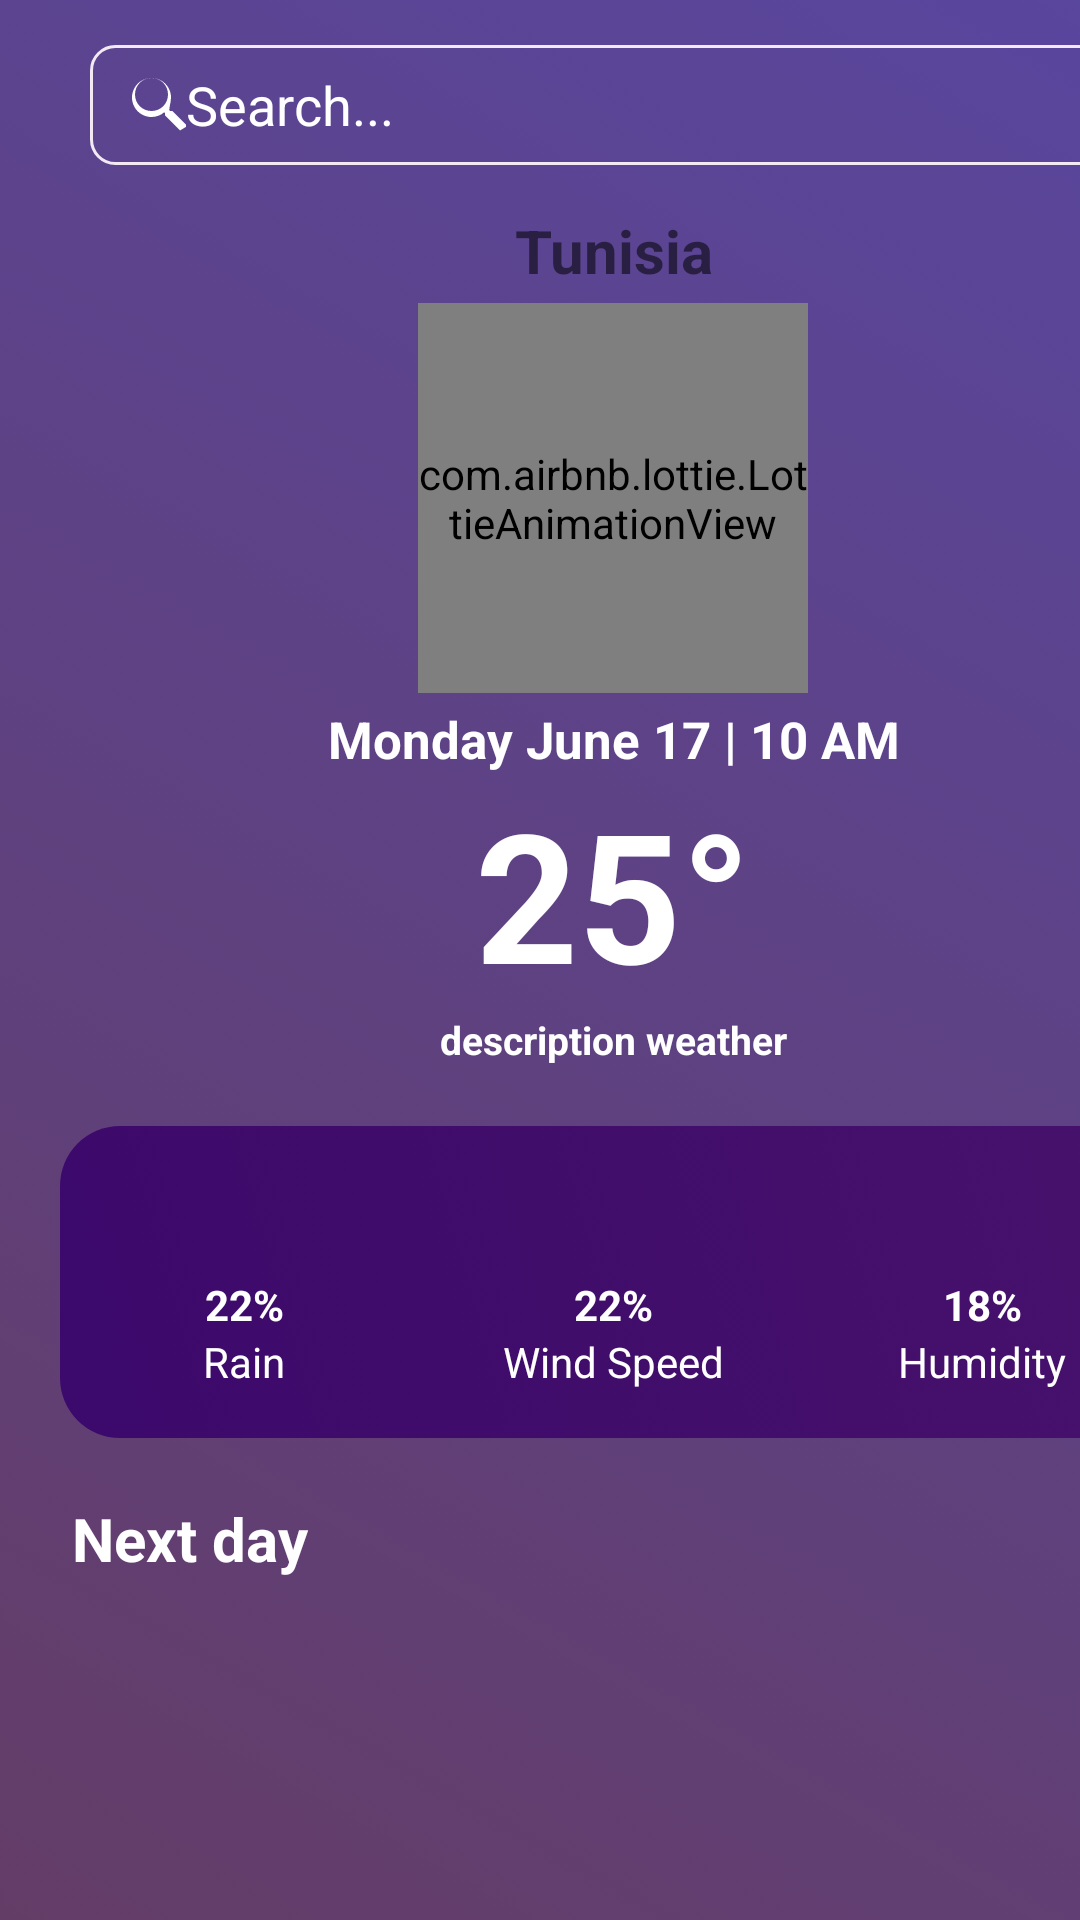

Here is an Android app screen rendered from its layout file. Give the layout XML and the strings, colors and styles it references.
<!-- AndroidManifest.xml: application theme Theme.MyMeteo -->
<!-- res/layout/activity_main.xml -->
<?xml version="1.0" encoding="utf-8"?>
<androidx.constraintlayout.widget.ConstraintLayout xmlns:android="http://schemas.android.com/apk/res/android"
    xmlns:app="http://schemas.android.com/apk/res-auto"
    xmlns:tools="http://schemas.android.com/tools"
    android:layout_width="match_parent"
    android:layout_height="match_parent"
    android:background="@drawable/background"
    tools:context=".MainActivity">

    <ScrollView
        android:layout_width="409dp"
        android:layout_height="731dp"
        tools:layout_editor_absoluteX="2dp"
        tools:layout_editor_absoluteY="0dp">

        <LinearLayout
            android:layout_width="match_parent"
            android:layout_height="wrap_content"
            android:orientation="vertical">

            <EditText
                android:id="@+id/search_city"
                android:layout_width="350dp"
                android:layout_height="40dp"
                android:layout_marginStart="30dp"
                android:layout_marginTop="15dp"
                android:background="@drawable/search_view_border"
                android:drawableStart="@drawable/search_view_icon"
                android:drawablePadding="0dp"
            android:ems="10"
            android:inputType="textPersonName"
            android:hint="Search..."
            android:textColorHint="@color/white"
                android:paddingStart="8dp"
            tools:ignore="LabelFor" />


            <TextView
                android:id="@+id/city_name"
                android:layout_width="match_parent"
                android:layout_height="wrap_content"
                android:layout_marginTop="15dp"
                android:text="@string/city"
                android:textAlignment="center"
                android:textSize="20sp"
                android:textStyle="bold"
                tools:textColor="@color/text_color" />

            <com.airbnb.lottie.LottieAnimationView
                android:id="@+id/weather_image"
                android:layout_width="130dp"
                android:layout_height="130dp"
                android:layout_gravity="center"
                android:layout_marginTop="4dp"
                app:lottie_autoPlay="true"
                app:lottie_loop="true"
                app:lottie_rawRes="@raw/rain" />

            <TextView
                android:id="@+id/date"
                android:layout_width="match_parent"
                android:layout_height="wrap_content"
                android:layout_marginTop="4dp"
                android:text="@string/Date"
                android:textAlignment="center"
                android:textColor="@color/text_color"
                android:textSize="17sp"
                android:textStyle="bold" />

            <TextView
                android:id="@+id/weather"
                android:layout_width="match_parent"
                android:layout_height="wrap_content"
                android:text="@string/temperature"
                android:textAlignment="center"
                android:textColor="@color/text_color"
                android:textSize="60sp"
                android:textStyle="bold" />

            <TextView
                android:id="@+id/discription"
                android:layout_width="match_parent"
                android:layout_height="wrap_content"
                android:text="@string/description_weather"
                android:textAlignment="center"
                android:textColor="@color/text_color"
                android:textSize="13sp"
                android:textStyle="bold" />

            <androidx.constraintlayout.widget.ConstraintLayout
                android:layout_width="match_parent"
                android:layout_height="match_parent"
                android:layout_margin="20dp"
                android:layout_marginStart="24dp"
                android:layout_marginTop="19dp"
                android:layout_marginBottom="19dp"
                android:background="@drawable/gradient_background_banner">

                <LinearLayout
                    android:id="@+id/linearLayout"
                    android:layout_width="match_parent"
                    android:layout_height="match_parent"
                    android:orientation="horizontal"
                    app:layout_constraintBottom_toBottomOf="parent"
                    app:layout_constraintEnd_toEndOf="parent"
                    app:layout_constraintStart_toStartOf="parent"
                    app:layout_constraintTop_toTopOf="parent">

                    <LinearLayout
                        android:layout_width="0dp"
                        android:layout_height="wrap_content"
                        android:layout_margin="16dp"
                        android:layout_weight="0.333"
                        android:orientation="vertical">

                        <ImageView
                            android:id="@+id/rainIcone"
                            android:layout_width="34dp"
                            android:layout_height="34dp"
                            android:layout_gravity="center"
                            android:contentDescription="@string/rain"
                            app:srcCompat="@drawable/rain" />

                        <TextView
                            android:id="@+id/rain_number"
                            android:layout_width="match_parent"
                            android:layout_height="wrap_content"
                            android:text="@string/rain_number"
                            android:textAlignment="center"
                            android:textColor="@color/white"
                            android:textStyle="bold" />

                        <TextView
                            android:id="@+id/rainText"
                            android:layout_width="match_parent"
                            android:layout_height="wrap_content"
                            android:text="@string/rain"
                            android:textAlignment="center"
                            android:textColor="@color/white" />
                    </LinearLayout>

                    <LinearLayout
                        android:layout_width="0dp"
                        android:layout_height="wrap_content"
                        android:layout_margin="16dp"
                        android:layout_weight="0.333"
                        android:orientation="vertical">

                        <ImageView
                            android:id="@+id/wind_icone"
                            android:layout_width="34dp"
                            android:layout_height="34dp"
                            android:layout_gravity="center"
                            android:contentDescription="@string/wind_speed"
                            app:srcCompat="@drawable/wind" />

                        <TextView
                            android:id="@+id/wind_number"
                            android:layout_width="match_parent"
                            android:layout_height="wrap_content"
                            android:text="@string/wind_number"
                            android:textAlignment="center"
                            android:textColor="@color/white"
                            android:textStyle="bold" />

                        <TextView
                            android:id="@+id/wind"
                            android:layout_width="match_parent"
                            android:layout_height="wrap_content"
                            android:text="@string/wind_speed"
                            android:textAlignment="center"
                            android:textColor="@color/white" />
                    </LinearLayout>

                    <LinearLayout
                        android:layout_width="0dp"
                        android:layout_height="match_parent"
                        android:layout_margin="16dp"
                        android:layout_weight="0.333"
                        android:orientation="vertical">

                        <ImageView
                            android:id="@+id/humidityIcone"
                            android:layout_width="34dp"
                            android:layout_height="34dp"
                            android:layout_gravity="center"
                            android:contentDescription="@string/humidity"
                            app:srcCompat="@drawable/humidity" />

                        <TextView
                            android:id="@+id/humidity_number"
                            android:layout_width="match_parent"
                            android:layout_height="wrap_content"
                            android:text="@string/humidity_number"
                            android:textAlignment="center"
                            android:textColor="@color/white"
                            android:textStyle="bold" />

                        <TextView
                            android:id="@+id/textView5"
                            android:layout_width="match_parent"
                            android:layout_height="wrap_content"
                            android:text="@string/humidity"
                            android:textAlignment="center"
                            android:textColor="@color/white" />
                    </LinearLayout>
                </LinearLayout>

            </androidx.constraintlayout.widget.ConstraintLayout>

            <LinearLayout
                android:layout_width="match_parent"
                android:layout_height="match_parent"
                android:orientation="horizontal">

                <TextView
                    android:id="@+id/textView6"
                    android:layout_width="wrap_content"
                    android:layout_height="wrap_content"
                    android:layout_marginStart="24dp"
                    android:layout_weight="1"
                    android:text="@string/next_day"
                    android:textColor="@color/text_color"
                    android:textSize="20sp"
                    android:textStyle="bold" />

            </LinearLayout>

            <androidx.recyclerview.widget.RecyclerView
                android:id="@+id/my_rv"
                android:layout_width="match_parent"
                android:layout_height="match_parent"
                android:clipToPadding="false"
                android:paddingStart="24dp"
                android:paddingEnd="24dp" />

        </LinearLayout>
    </ScrollView>

</androidx.constraintlayout.widget.ConstraintLayout>
<!-- resources referenced by this layout -->
<resources>
  <color name="text_color">#FFF</color>
  <color name="white">#FFFFFFFF</color>
  <!-- drawable background (drawable) -->
  <selector xmlns:android="http://schemas.android.com/apk/res/android">
      <item>
          <shape android:shape="rectangle">
              <gradient android:startColor="#643D67"  android:endColor="#59469D" android:angle="45"/>
          </shape>
      </item>
  
  </selector>
  <!-- drawable gradient_background_banner (drawable) -->
  <selector xmlns:android="http://schemas.android.com/apk/res/android">
      <item>
          <shape android:shape="rectangle">
              <gradient android:startColor="#3c096c"  android:endColor="#47126b" android:angle="45"/>
              <corners android:radius="20sp" />
          </shape>
      </item>
  
  </selector>
  <!-- drawable search_view_border (drawable) -->
  <shape xmlns:android="http://schemas.android.com/apk/res/android">
  
      <corners android:radius="8dp" />
      <stroke
          android:color="@color/background_color"
      android:width="1dp" />
  </shape>
  <!-- drawable search_view_icon (drawable) -->
  <vector xmlns:android="http://schemas.android.com/apk/res/android"
      android:width="24dp"
      android:height="24dp"
      android:viewportWidth="24"
      android:viewportHeight="24"
      android:tint="@color/white">
  
      <group android:translateX="4"> 
          <path
              android:fillColor="@android:color/white"
              android:pathData="M15.5,14h-0.79l-0.28,-0.27C14.41,12.59,15,11.11,15,9.5C15,5.91,12.09,3,8.5,3S2,5.91,2,9.5S4.91,16,8.5,16c1.61,0,3.09,-0.59,4.23,-1.57l0.27,0.28v0.79l5,5L20.49,19L19,17.51l-3.57,-3.57L15.5,14zM8.5,14C5.42,14,3,11.58,3,8.5S5.42,3,8.5,3S14,5.42,14,8.5S11.58,14,8.5,14z" />
      </group>
  
  </vector>
  <string name="Date">Monday June 17 | 10 AM</string>
  <string name="city">Tunisia</string>
  <string name="description_weather">description weather</string>
  <string name="humidity">Humidity</string>
  <string name="humidity_number">18%</string>
  <string name="next_day">Next day</string>
  <string name="rain">Rain</string>
  <string name="rain_number">22%</string>
  <string name="temperature">25°</string>
  <string name="wind_number">22%</string>
  <string name="wind_speed">Wind Speed</string>
  <style name="Theme.MyMeteo" parent="Theme.MaterialComponents.DayNight.NoActionBar">
          
          <item name="colorPrimary">@color/purple_500</item>
          <item name="colorPrimaryVariant">@color/purple_700</item>
          <item name="colorOnPrimary">@color/white</item>
          
          <item name="colorSecondary">@color/teal_200</item>
          <item name="colorSecondaryVariant">@color/teal_700</item>
          <item name="colorOnSecondary">@color/black</item>
          
          <item name="android:statusBarColor">?attr/colorPrimaryVariant</item>
          
      </style>
  <color name="background_color">#F3E9F3</color>
  <color name="purple_500">#FF6200EE</color>
  <color name="purple_700">#FF3700B3</color>
  <color name="teal_200">#FF03DAC5</color>
  <color name="teal_700">#FF018786</color>
  <color name="black">#FF000000</color>
</resources>
